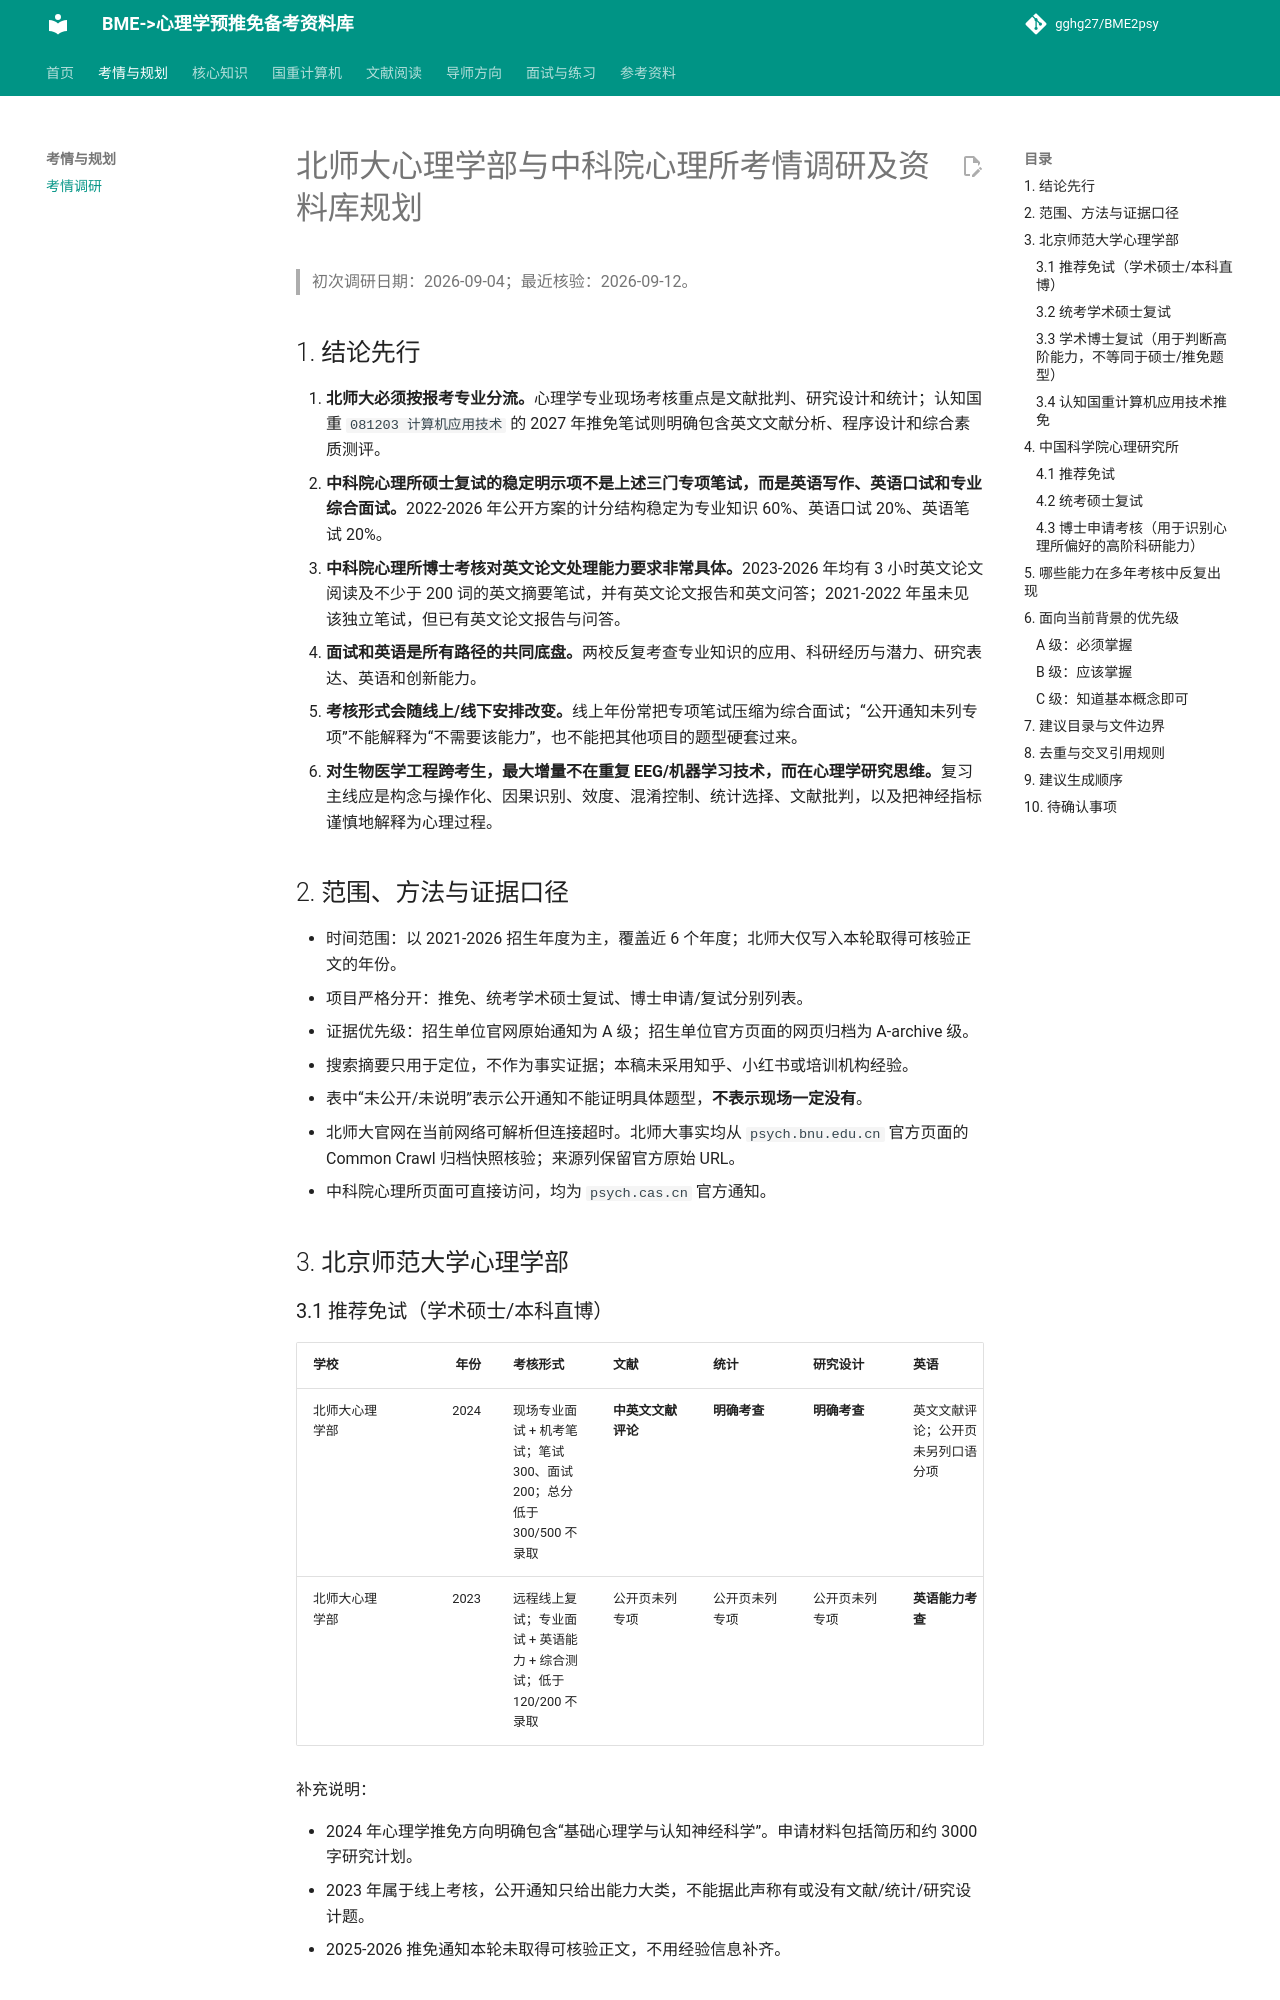

repository: gghg27/BME2psy · page: 00_exam_research/index.html · generator: mkdocs

# 北师大心理学部与中科院心理所考情调研及资料库规划

> 初次调研日期：2026-09-04；最近核验：2026-09-12。

## 1. 结论先行

1. **北师大必须按报考专业分流。**心理学专业现场考核重点是文献批判、研究设计和统计；认知国重 `081203 计算机应用技术` 的 2027 年推免笔试则明确包含英文文献分析、程序设计和综合素质测评。
2. **中科院心理所硕士复试的稳定明示项不是上述三门专项笔试，而是英语写作、英语口试和专业综合面试。**2022-2026 年公开方案的计分结构稳定为专业知识 60%、英语口试 20%、英语笔试 20%。
3. **中科院心理所博士考核对英文论文处理能力要求非常具体。**2023-2026 年均有 3 小时英文论文阅读及不少于 200 词的英文摘要笔试，并有英文论文报告和英文问答；2021-2022 年虽未见该独立笔试，但已有英文论文报告与问答。
4. **面试和英语是所有路径的共同底盘。**两校反复考查专业知识的应用、科研经历与潜力、研究表达、英语和创新能力。
5. **考核形式会随线上/线下安排改变。**线上年份常把专项笔试压缩为综合面试；“公开通知未列专项”不能解释为“不需要该能力”，也不能把其他项目的题型硬套过来。
6. **对生物医学工程跨考生，最大增量不在重复 EEG/机器学习技术，而在心理学研究思维。**复习主线应是构念与操作化、因果识别、效度、混淆控制、统计选择、文献批判，以及把神经指标谨慎地解释为心理过程。

## 2. 范围、方法与证据口径

- 时间范围：以 2021-2026 招生年度为主，覆盖近 6 个年度；北师大仅写入本轮取得可核验正文的年份。
- 项目严格分开：推免、统考学术硕士复试、博士申请/复试分别列表。
- 证据优先级：招生单位官网原始通知为 A 级；招生单位官方页面的网页归档为 A-archive 级。
- 搜索摘要只用于定位，不作为事实证据；本稿未采用知乎、小红书或培训机构经验。
- 表中“未公开/未说明”表示公开通知不能证明具体题型，**不表示现场一定没有**。
- 北师大官网在当前网络可解析但连接超时。北师大事实均从 `psych.bnu.edu.cn` 官方页面的 Common Crawl 归档快照核验；来源列保留官方原始 URL。
- 中科院心理所页面可直接访问，均为 `psych.cas.cn` 官方通知。

## 3. 北京师范大学心理学部

### 3.1 推荐免试（学术硕士/本科直博）

| 学校 | 年份 | 考核形式 | 文献 | 统计 | 研究设计 | 英语 | 面试 | 来源URL |
|---|---:|---|---|---|---|---|---|---|
| 北师大心理学部 | 2024 | 现场专业面试 + 机考笔试；笔试 300、面试 200；总分低于 300/500 不录取 | **中英文文献评论** | **明确考查** | **明确考查** | 英文文献评论；公开页未另列口语分项 | 专业能力面试 | [官方页（归档核验）](https://psych.bnu.edu.cn/xwzx/tzgg/23790c525a004e2894cfbbd1ae955081.htm) |
| 北师大心理学部 | 2023 | 远程线上复试；专业面试 + 英语能力 + 综合测试；低于 120/200 不录取 | 公开页未列专项 | 公开页未列专项 | 公开页未列专项 | **英语能力考查** | **远程专业面试** | [官方页（归档核验）](https://psych.bnu.edu.cn/xwzx/tzgg/74c82342fca04299b4a4c8c5d6b5afde.htm) |

补充说明：

- 2024 年心理学推免方向明确包含“基础心理学与认知神经科学”。申请材料包括简历和约 3000 字研究计划。
- 2023 年属于线上考核，公开通知只给出能力大类，不能据此声称有或没有文献/统计/研究设计题。
- 2025-2026 推免通知本轮未取得可核验正文，不用经验信息补齐。
